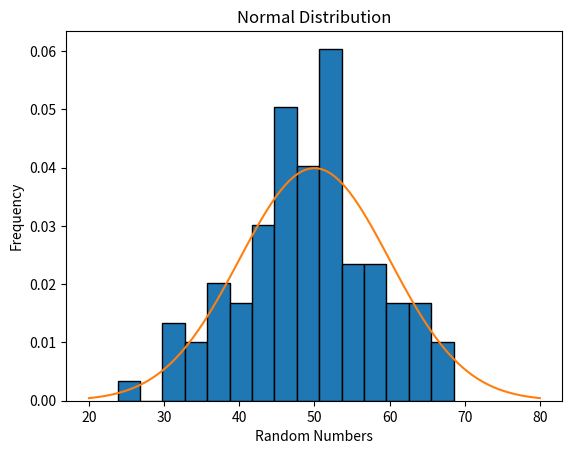

This figure's Python source:
import numpy as np
import matplotlib.pyplot as plt
from scipy.stats import mode,norm

#Task 1: Generate 100 Random Numbers
np.random.seed(42)

data = np.random.normal(50, 10, 100)

mean = 50
std_dev = 10

x = np.linspace(20, 80, 100)
y = norm.pdf(x, loc=mean, scale=std_dev)

plt.hist(data, bins=15, density=True, edgecolor="black")
plt.plot(x, y)

plt.title("Normal Distribution")
plt.xlabel("Random Numbers")
plt.ylabel("Frequency")
plt.show()

#Task 2: Fitness Tracker Step Counts
step_counts=[
    6000,6500,7000,7500,7800,
    8000,8200,8400,8500,8500,
    8500,8600,8800,9000,9200,
    9500,9800,10000,10500,11000
]

step_mean=np.mean(step_counts)
step_median=np.median(step_counts)
step_mode=mode(step_counts,keepdims=False).mode

print("\nTask 2: Fitness Tracker")
print("Mean:",step_mean)
print("Median:",step_median)
print("Mode:",step_mode)

if abs(step_mean-step_median) < 500:
    print("Mean and median are approximately equal.")
else:
    print("Mean and median are not approximately equal.")

#Task 3: Online Game Scores
scores=np.random.normal(78,15,200)

count=0

for score in scores:
    if 55 <= score <= 85:
        count += 1

print("\nTask 3: Online Game Scores")
print("Total Players:",len(scores))
print("Players scoring between 55 and 85:",count)
print("Percentage:",round((count / 200)*100,2),"%")
print("Approximately 68% of players are expected in this range.")

# Task 4: Real-World Example
print("\nTask 4: Normal Distribution Example")

print("Song durations on Spotify can sometimes follow an")
print("approximately normal distribution within a similar music category.")
print("Most songs may have durations around the average, while")
print("very short and very long songs are less common.")
